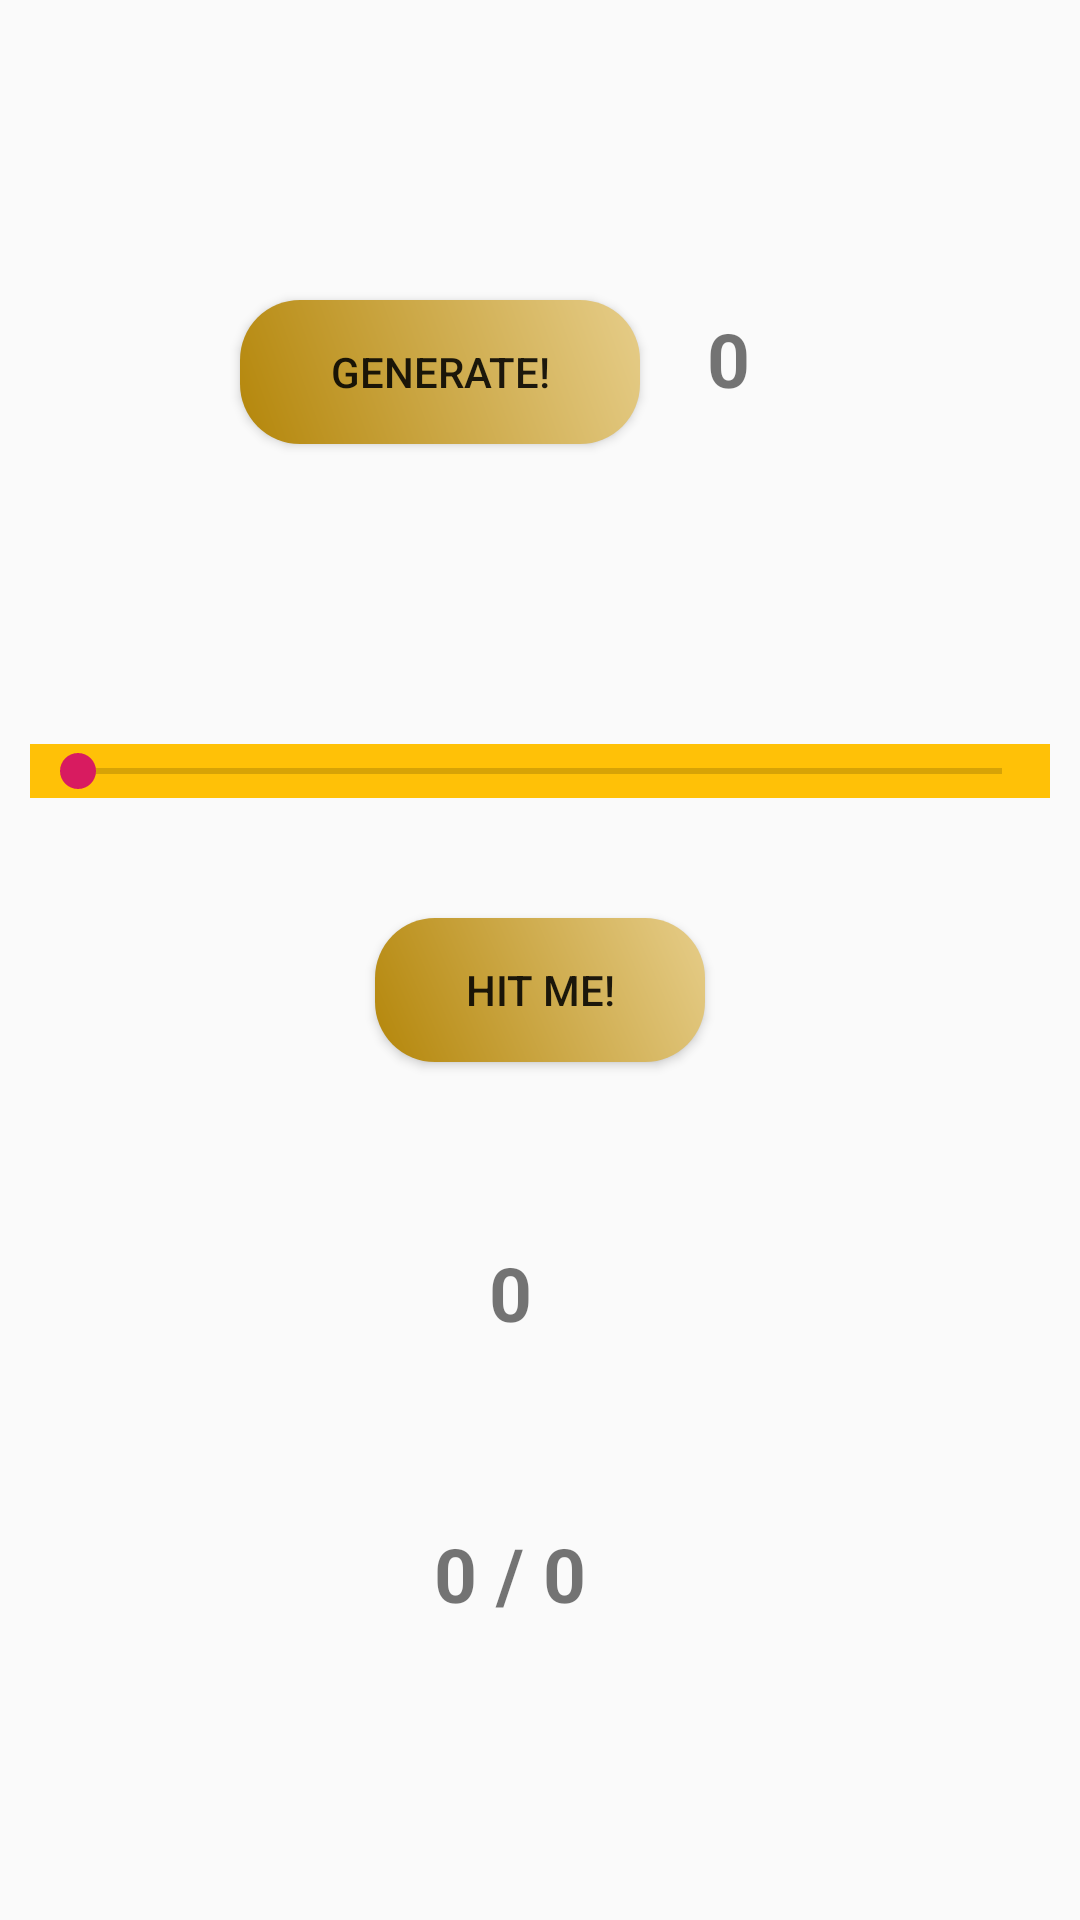

Write the Android layout XML for this screen, with the resource values it uses.
<!-- AndroidManifest.xml: application theme AppTheme -->
<!-- res/layout/fragment_hit_me.xml -->
<?xml version="1.0" encoding="utf-8"?>
<android.support.constraint.ConstraintLayout xmlns:android="http://schemas.android.com/apk/res/android"
                                             android:layout_width="match_parent"
                                             android:layout_height="match_parent"
                                             xmlns:app="http://schemas.android.com/apk/res-auto">

    <Button
            android:layout_width="wrap_content"
            android:layout_height="wrap_content"
            android:id="@+id/hit_me_generate_target_btn"
            style="@style/style_hit_me_generate_btn"
            app:layout_constraintStart_toStartOf="parent"
            app:layout_constraintTop_toTopOf="parent"
            android:text="@string/txt_generate_btn"
    />

    <TextView
            android:layout_width="wrap_content"
            android:layout_height="wrap_content"
            android:id="@+id/hit_me_target_text_view"
            style="@style/style_hit_me_generate_target_text"
            app:layout_constraintEnd_toEndOf="parent"
            app:layout_constraintTop_toTopOf="parent"
            app:layout_constraintBaseline_toBaselineOf="@id/hit_me_generate_target_btn"
            android:text="@string/txt_zero_val"
    />

    <SeekBar
            android:id="@+id/hit_me_seek_bar"
            android:layout_width="match_parent"
            android:layout_height="wrap_content"
            app:layout_constraintStart_toStartOf="parent"
            app:layout_constraintEnd_toEndOf="parent"
            app:layout_constraintTop_toBottomOf="@id/hit_me_generate_target_btn"
            style="@style/style_hit_me_seek_bar_style"
            android:max="100" android:progress="0"
    />



    <Button
            android:layout_width="wrap_content"
            android:layout_height="wrap_content"
            android:id="@+id/hit_me_btn"
            style="@style/style_hit_me_btn"
            app:layout_constraintTop_toBottomOf="@id/hit_me_seek_bar"
            app:layout_constraintStart_toStartOf="parent"
            app:layout_constraintEnd_toEndOf="parent"
            android:text="@string/txt_hit_me_btn"
    />

    <TextView
            android:layout_width="wrap_content"
            android:layout_height="wrap_content"
            android:id="@+id/hit_me_seek_score_text_view"
            style="@style/hit_me_seek_score_text_view"
            app:layout_constraintTop_toBottomOf="@id/hit_me_btn"
            app:layout_constraintStart_toStartOf="parent"
            app:layout_constraintEnd_toEndOf="parent"
            android:text="@string/txt_zero_val"
    />

    <TextView
            android:layout_width="wrap_content"
            android:layout_height="wrap_content"
            android:id="@+id/hit_me_score_text_view"
            style="@style/hit_me_seek_score_text_view"
            app:layout_constraintTop_toBottomOf="@id/hit_me_seek_score_text_view"
            app:layout_constraintStart_toStartOf="parent"
            app:layout_constraintEnd_toEndOf="parent"
            android:text="@string/txt_initial_score"
            />

</android.support.constraint.ConstraintLayout>
<!-- resources referenced by this layout -->
<resources>
  <string name="txt_generate_btn">Generate!</string>
  <string name="txt_hit_me_btn">Hit Me!</string>
  <string name="txt_initial_score">0 / 0</string>
  <string name="txt_zero_val">0</string>
  <style name="hit_me_seek_score_text_view">
          <item name="android:layout_marginTop">60dp</item>
          <item name="android:layout_marginEnd">20dp</item>
          <item name="android:paddingHorizontal">30dp</item>
          <item name="android:textStyle">bold</item>
          <item name="android:textSize">25sp</item>
      </style>
  <style name="style_hit_me_btn">
          <item name="android:background">@drawable/btn_drawable</item>
          <item name="android:layout_marginTop">40dp</item>
          <item name="android:paddingHorizontal">30dp</item>
      </style>
  <style name="style_hit_me_generate_btn">
          <item name="android:background">@drawable/btn_drawable</item>
          <item name="android:layout_marginTop">100dp</item>
          <item name="android:layout_marginStart">80dp</item>
          <item name="android:paddingHorizontal">30dp</item>
      </style>
  <style name="style_hit_me_generate_target_text">
          <item name="android:layout_marginEnd">80dp</item>
          <item name="android:paddingHorizontal">30dp</item>
          <item name="android:textStyle">bold</item>
          <item name="android:textSize">25sp</item>
      </style>
  <style name="style_hit_me_seek_bar_style">
          <item name="android:background">@color/colorOrange</item>
          <item name="android:layout_marginTop">100dp</item>
          <item name="android:layout_marginStart">10dp</item>
          <item name="android:layout_marginEnd">10dp</item>
      </style>
  <style name="AppTheme" parent="Theme.AppCompat.Light.DarkActionBar">
          
          <item name="colorPrimary">@color/colorPrimary</item>
          <item name="colorPrimaryDark">@color/colorPrimaryDark</item>
          <item name="colorAccent">@color/colorAccent</item>
      </style>
  <!-- drawable btn_drawable (drawable) -->
  <?xml version="1.0" encoding="utf-8"?>
  <shape xmlns:android="http://schemas.android.com/apk/res/android" >
      <gradient
              android:angle="225"
              android:startColor="#E6CD89"
              android:endColor="#B4860A"/>
      <corners
              android:bottomLeftRadius="20dp"
              android:bottomRightRadius="20dp"
              android:topLeftRadius="20dp"
              android:topRightRadius="20dp" />
  </shape>
  <color name="colorOrange">#FFC107</color>
  <color name="colorPrimary">#008577</color>
  <color name="colorPrimaryDark">#00574B</color>
  <color name="colorAccent">#D81B60</color>
</resources>
